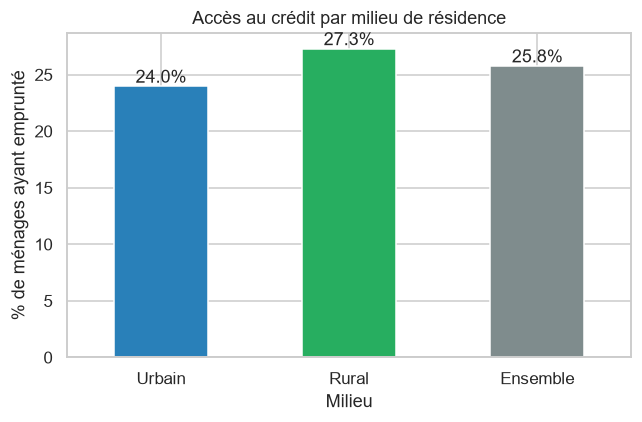

The data file committed next to this chart (first rows):
Milieu, Non, Oui, Ensemble, % Oui brut, % Oui pondéré
Rural, 5885, 2211, 8096, 27.31, 27.85
Urbain, 5211, 1645, 6856, 23.99, 24.63
Ensemble, 11096, 3856, 14952, 25.79, 26.26
